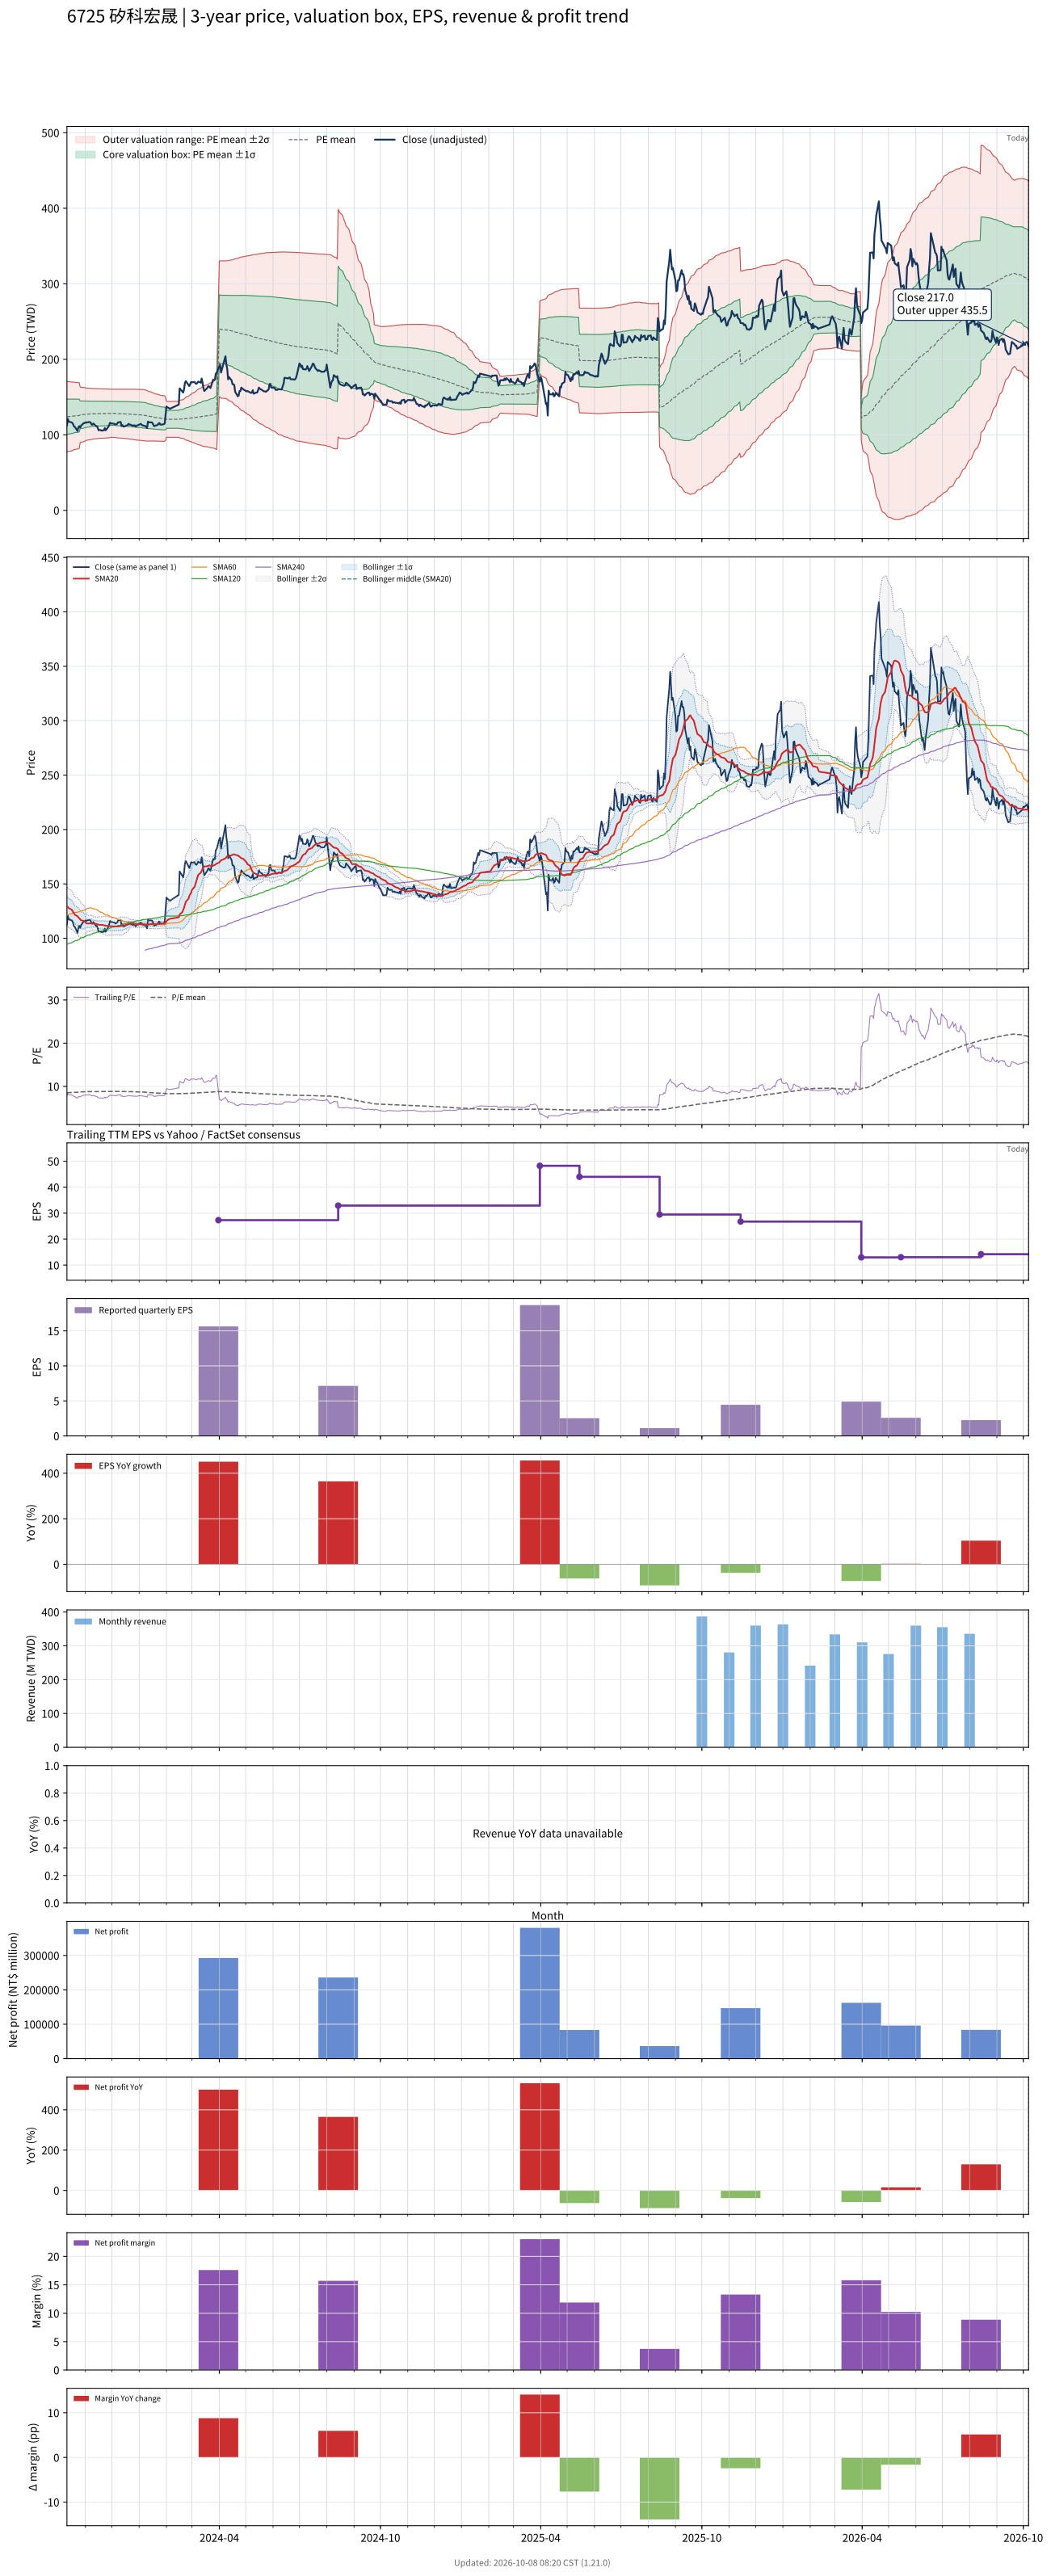

Data behind this chart, as committed beside it:
# chart-version: skill-stock-dynamic-val…
date, close, available_date, period_end, eps, ttm_eps, pe, pe_mean, pe_std, price_m2, price_m1, price_mean, price_p1, price_p2, forward_eps, forward_pe, forward_pe_mean, forward_pe_std, forward_price_m2, forward_price_m1, forward_price_mean, forward_price_p1, forward_price_p2, sma20
2023-10-11, 112.5, 2023-08-14, 2023-06-30, 6.77, 14.51, 7.753, 8.529, 1.611, 77, 100.4, 123.8, 147.1, 170.5, , , , , , , , , , 129.5
2023-10-12, 121, 2023-08-14, 2023-06-30, 6.77, 14.51, 8.339, 8.545, 1.6, 77.56, 100.8, 124, 147.2, 170.4, , , , , , , , , , 128.8
2023-10-13, 117.5, 2023-08-14, 2023-06-30, 6.77, 14.51, 8.098, 8.559, 1.589, 78.07, 101.1, 124.2, 147.2, 170.3, , , , , , , , , , 127.7
2023-10-16, 116.5, 2023-08-14, 2023-06-30, 6.77, 14.51, 8.029, 8.572, 1.577, 78.61, 101.5, 124.4, 147.3, 170.2, , , , , , , , , , 126.6
2023-10-17, 116, 2023-08-14, 2023-06-30, 6.77, 14.51, 7.994, 8.586, 1.565, 79.17, 101.9, 124.6, 147.3, 170, , , , , , , , , , 125.6
2023-10-18, 114, 2023-08-14, 2023-06-30, 6.77, 14.51, 7.857, 8.599, 1.552, 79.74, 102.3, 124.8, 147.3, 169.8, , , , , , , , , , 124.3
2023-10-19, 111, 2023-08-14, 2023-06-30, 6.77, 14.51, 7.65, 8.611, 1.539, 80.29, 102.6, 125, 147.3, 169.6, , , , , , , , , , 122.9
2023-10-20, 110.5, 2023-08-14, 2023-06-30, 6.77, 14.51, 7.615, 8.622, 1.528, 80.76, 102.9, 125.1, 147.3, 169.4, , , , , , , , , , 121.6
2023-10-23, 105, 2023-08-14, 2023-06-30, 6.77, 14.51, 7.236, 8.629, 1.519, 81.12, 103.2, 125.2, 147.2, 169.3, , , , , , , , , , 120.2
2023-10-24, 110, 2023-08-14, 2023-06-30, 6.77, 14.51, 7.581, 8.64, 1.507, 81.63, 103.5, 125.4, 147.2, 169.1, , , , , , , , , , 119.3
2023-10-25, 111.5, 2023-08-14, 2023-06-30, 6.77, 14.51, 7.684, 8.651, 1.495, 82.14, 103.8, 125.5, 147.2, 168.9, , , , , , , , , , 118.5
2023-10-26, 109.5, 2023-08-14, 2023-06-30, 6.77, 14.51, 7.547, 8.714, 1.27, 89.59, 108, 126.4, 144.9, 163.3, , , , , , , , , , 117.5
2023-10-27, 112, 2023-08-14, 2023-06-30, 6.77, 14.51, 7.719, 8.725, 1.254, 90.21, 108.4, 126.6, 144.8, 163, , , , , , , , , , 116.6
2023-10-30, 115.5, 2023-08-14, 2023-06-30, 6.77, 14.51, 7.96, 8.738, 1.238, 90.88, 108.8, 126.8, 144.7, 162.7, , , , , , , , , , 116.1
2023-10-31, 115.5, 2023-08-14, 2023-06-30, 6.77, 14.51, 7.96, 8.749, 1.225, 91.41, 109.2, 127, 144.7, 162.5, , , , , , , , , , 115.5
2023-11-01, 116.5, 2023-08-14, 2023-06-30, 6.77, 14.51, 8.029, 8.762, 1.208, 92.09, 109.6, 127.1, 144.7, 162.2, , , , , , , , , , 114.6
2023-11-02, 116, 2023-08-14, 2023-06-30, 6.77, 14.51, 7.994, 8.775, 1.192, 92.74, 110, 127.3, 144.6, 161.9, , , , , , , , , , 113.9
2023-11-03, 116.5, 2023-08-14, 2023-06-30, 6.77, 14.51, 8.029, 8.779, 1.189, 92.89, 110.1, 127.4, 144.6, 161.9, , , , , , , , , , 113.6
2023-11-06, 117, 2023-08-14, 2023-06-30, 6.77, 14.51, 8.063, 8.787, 1.181, 93.22, 110.4, 127.5, 144.6, 161.8, , , , , , , , , , 113.7
2023-11-07, 116, 2023-08-14, 2023-06-30, 6.77, 14.51, 7.994, 8.794, 1.172, 93.59, 110.6, 127.6, 144.6, 161.6, , , , , , , , , , 114
2023-11-08, 113.5, 2023-08-14, 2023-06-30, 6.77, 14.51, 7.822, 8.801, 1.165, 93.88, 110.8, 127.7, 144.6, 161.5, , , , , , , , , , 114
2023-11-09, 113.5, 2023-08-14, 2023-06-30, 6.77, 14.51, 7.822, 8.806, 1.159, 94.15, 111, 127.8, 144.6, 161.4, , , , , , , , , , 113.7
2023-11-10, 115, 2023-08-14, 2023-06-30, 6.77, 14.51, 7.926, 8.813, 1.151, 94.49, 111.2, 127.9, 144.6, 161.3, , , , , , , , , , 113.5
2023-11-13, 111.5, 2023-08-14, 2023-06-30, 6.77, 14.51, 7.684, 8.816, 1.147, 94.64, 111.3, 127.9, 144.6, 161.2, , , , , , , , , , 113.3
2023-11-14, 111.5, 2023-08-14, 2023-06-30, 6.77, 14.51, 7.684, 8.82, 1.143, 94.8, 111.4, 128, 144.6, 161.1, , , , , , , , , , 113.1
2023-11-15, 109, 2023-08-14, 2023-06-30, 6.77, 14.51, 7.512, 8.824, 1.138, 95.02, 111.5, 128, 144.5, 161, , , , , , , , , , 112.8
2023-11-16, 106, 2023-08-14, 2023-06-30, 6.77, 14.51, 7.305, 8.826, 1.135, 95.12, 111.6, 128.1, 144.5, 161, , , , , , , , , , 112.6
2023-11-17, 106.5, 2023-08-14, 2023-06-30, 6.77, 14.51, 7.34, 8.83, 1.128, 95.38, 111.8, 128.1, 144.5, 160.9, , , , , , , , , , 112.4
2023-11-20, 105.5, 2023-08-14, 2023-06-30, 6.77, 14.51, 7.271, 8.831, 1.127, 95.45, 111.8, 128.1, 144.5, 160.8, , , , , , , , , , 112.4
2023-11-21, 106, 2023-08-14, 2023-06-30, 6.77, 14.51, 7.305, 8.833, 1.124, 95.55, 111.9, 128.2, 144.5, 160.8, , , , , , , , , , 112.2
2023-11-22, 106, 2023-08-14, 2023-06-30, 6.77, 14.51, 7.305, 8.833, 1.124, 95.56, 111.9, 128.2, 144.5, 160.8, , , , , , , , , , 111.9
2023-11-23, 109, 2023-08-14, 2023-06-30, 6.77, 14.51, 7.512, 8.836, 1.12, 95.69, 111.9, 128.2, 144.5, 160.7, , , , , , , , , , 111.9
2023-11-24, 106, 2023-08-14, 2023-06-30, 6.77, 14.51, 7.305, 8.837, 1.118, 95.78, 112, 128.2, 144.4, 160.7, , , , , , , , , , 111.6
2023-11-27, 110.5, 2023-08-14, 2023-06-30, 6.77, 14.51, 7.615, 8.84, 1.114, 95.95, 112.1, 128.3, 144.4, 160.6, , , , , , , , , , 111.3
2023-11-28, 113, 2023-08-14, 2023-06-30, 6.77, 14.51, 7.788, 8.846, 1.107, 96.22, 112.3, 128.4, 144.4, 160.5, , , , , , , , , , 111.2
2023-11-29, 116, 2023-08-14, 2023-06-30, 6.77, 14.51, 7.994, 8.851, 1.101, 96.48, 112.5, 128.4, 144.4, 160.4, , , , , , , , , , 111.2
2023-11-30, 115, 2023-08-14, 2023-06-30, 6.77, 14.51, 7.926, 8.855, 1.097, 96.65, 112.6, 128.5, 144.4, 160.3, , , , , , , , , , 111.2
2023-12-01, 115, 2023-08-14, 2023-06-30, 6.77, 14.51, 7.926, 8.856, 1.097, 96.67, 112.6, 128.5, 144.4, 160.3, , , , , , , , , , 111.1
2023-12-04, 114.5, 2023-08-14, 2023-06-30, 6.77, 14.51, 7.891, 8.851, 1.099, 96.52, 112.5, 128.4, 144.4, 160.3, , , , , , , , , , 111
2023-12-05, 113.5, 2023-08-14, 2023-06-30, 6.77, 14.51, 7.822, 8.849, 1.102, 96.43, 112.4, 128.4, 144.4, 160.4, , , , , , , , , , 110.8
2023-12-06, 114, 2023-08-14, 2023-06-30, 6.77, 14.51, 7.857, 8.837, 1.105, 96.17, 112.2, 128.2, 144.3, 160.3, , , , , , , , , , 110.8
2023-12-07, 114.5, 2023-08-14, 2023-06-30, 6.77, 14.51, 7.891, 8.829, 1.108, 95.96, 112, 128.1, 144.2, 160.3, , , , , , , , , , 110.9
2023-12-08, 116.5, 2023-08-14, 2023-06-30, 6.77, 14.51, 8.029, 8.823, 1.11, 95.8, 111.9, 128, 144.1, 160.2, , , , , , , , , , 111
2023-12-11, 117, 2023-08-14, 2023-06-30, 6.77, 14.51, 8.063, 8.822, 1.111, 95.78, 111.9, 128, 144.1, 160.2, , , , , , , , , , 111.2
2023-12-12, 111.5, 2023-08-14, 2023-06-30, 6.77, 14.51, 7.684, 8.82, 1.113, 95.67, 111.8, 128, 144.1, 160.3, , , , , , , , , , 111.2
2023-12-13, 113, 2023-08-14, 2023-06-30, 6.77, 14.51, 7.788, 8.818, 1.115, 95.6, 111.8, 127.9, 144.1, 160.3, , , , , , , , , , 111.5
2023-12-14, 111, 2023-08-14, 2023-06-30, 6.77, 14.51, 7.65, 8.814, 1.118, 95.46, 111.7, 127.9, 144.1, 160.3, , , , , , , , , , 111.7
2023-12-15, 111, 2023-08-14, 2023-06-30, 6.77, 14.51, 7.65, 8.807, 1.123, 95.21, 111.5, 127.8, 144.1, 160.4, , , , , , , , , , 111.9
2023-12-18, 112.5, 2023-08-14, 2023-06-30, 6.77, 14.51, 7.753, 8.801, 1.126, 95.02, 111.4, 127.7, 144, 160.4, , , , , , , , , , 112.3
2023-12-19, 113, 2023-08-14, 2023-06-30, 6.77, 14.51, 7.788, 8.792, 1.13, 94.78, 111.2, 127.6, 144, 160.4, , , , , , , , , , 112.6
2023-12-20, 114.5, 2023-08-14, 2023-06-30, 6.77, 14.51, 7.891, 8.784, 1.133, 94.58, 111, 127.5, 143.9, 160.3, , , , , , , , , , 113
2023-12-21, 113.5, 2023-08-14, 2023-06-30, 6.77, 14.51, 7.822, 8.778, 1.136, 94.41, 110.9, 127.4, 143.9, 160.3, , , , , , , , , , 113.3
2023-12-22, 113.5, 2023-08-14, 2023-06-30, 6.77, 14.51, 7.822, 8.771, 1.139, 94.2, 110.7, 127.3, 143.8, 160.3, , , , , , , , , , 113.7
2023-12-25, 112, 2023-08-14, 2023-06-30, 6.77, 14.51, 7.719, 8.763, 1.143, 93.97, 110.6, 127.2, 143.7, 160.3, , , , , , , , , , 113.7
2023-12-26, 112.5, 2023-08-14, 2023-06-30, 6.77, 14.51, 7.753, 8.756, 1.147, 93.76, 110.4, 127, 143.7, 160.3, , , , , , , , , , 113.7
2023-12-27, 112.5, 2023-08-14, 2023-06-30, 6.77, 14.51, 7.753, 8.747, 1.151, 93.52, 110.2, 126.9, 143.6, 160.3, , , , , , , , , , 113.5
2023-12-28, 111, 2023-08-14, 2023-06-30, 6.77, 14.51, 7.65, 8.737, 1.155, 93.26, 110, 126.8, 143.5, 160.3, , , , , , , , , , 113.3
2023-12-29, 112, 2023-08-14, 2023-06-30, 6.77, 14.51, 7.719, 8.728, 1.159, 93.02, 109.8, 126.6, 143.5, 160.3, , , , , , , , , , 113.2
2024-01-02, 114, 2023-08-14, 2023-06-30, 6.77, 14.51, 7.857, 8.721, 1.161, 92.83, 109.7, 126.5, 143.4, 160.2, , , , , , , , , , 113.2
... 668 more rows
